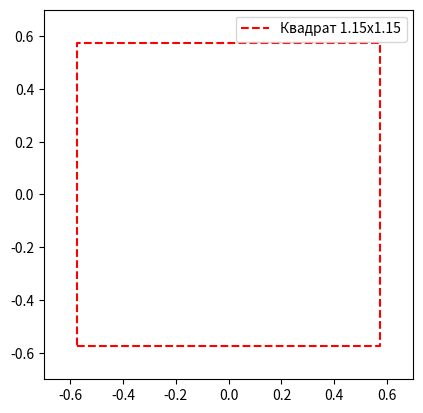

Reproduce this figure in Python.
import numpy as np
import matplotlib.pyplot as plt
from matplotlib.animation import FuncAnimation

# Вершины исходного равностороннего треугольника
v1 = np.array([0.0, 0.0])
v2 = np.array([1.0, 0.0])
v3 = np.array([0.5, np.sqrt(3)/2])

# Вычисляем центроид
centroid = np.array([(v1[0] + v2[0] + v3[0])/3, (v1[1] + v2[1] + v3[1])/3])

# Функция генерации дуги
def generate_arc(center, start_point, end_point, num_points):
    vector_start = start_point - center
    vector_end = end_point - center
    theta_start = np.arctan2(vector_start[1], vector_start[0])
    theta_end = np.arctan2(vector_end[1], vector_end[0])
    if theta_end < theta_start:
        theta_end += 2 * np.pi
    theta = np.linspace(theta_start, theta_end, num_points)
    x = center[0] + np.cos(theta)  # радиус = 1.0
    y = center[1] + np.sin(theta)
    return x, y

# Генерируем дуги с центрами в исходных вершинах
num_points = 100
x_arc1, y_arc1 = generate_arc(v3, v1, v2, num_points)
x_arc2, y_arc2 = generate_arc(v1, v2, v3, num_points)
x_arc3, y_arc3 = generate_arc(v2, v3, v1, num_points)

# Объединяем и центрируем все точки
x = np.concatenate([x_arc1, x_arc2, x_arc3])
y = np.concatenate([y_arc1, y_arc2, y_arc3])
x_centered = x - centroid[0]
y_centered = y - centroid[1]

# Настраиваем анимацию и квадрат
fig, ax = plt.subplots()
ax.set_aspect('equal')
ax.set_xlim(-0.7, 0.7)
ax.set_ylim(-0.7, 0.7)

# Рисуем квадрат 1.15x1.15
square_side = 1.15
square_x = [-square_side/2, square_side/2, square_side/2, -square_side/2, -square_side/2]
square_y = [-square_side/2, -square_side/2, square_side/2, square_side/2, -square_side/2]
ax.plot(square_x, square_y, 'r--', label='Квадрат 1.15x1.15')

# Инициализация точки и траектории
point_local = np.array([0.0, 0.3])  # Точка выше центра
trajectory_x, trajectory_y = [], []

line, = ax.plot([], [], lw=2)
point_plot, = ax.plot([], [], 'bo', markersize=5)  # Синяя точка
trajectory_line, = ax.plot([], [], 'g-', lw=1, alpha=0.5)  # Зелёная траектория

def init():
    line.set_data([], [])
    point_plot.set_data([], [])
    trajectory_line.set_data([], [])
    return line, point_plot, trajectory_line,

def update(frame):
    theta = frame * 2 * np.pi / 100
    rot_matrix = np.array([[np.cos(theta), -np.sin(theta)],
                           [np.sin(theta),  np.cos(theta)]])
    
    # Вращаем треугольник
    rotated_points = np.dot(rot_matrix, np.vstack([x_centered, y_centered]))
    line.set_data(rotated_points[0], rotated_points[1])
    
    # Вращаем точку и обновляем траекторию
    rotated_point = np.dot(rot_matrix, point_local)
    trajectory_x.append(rotated_point[0])
    trajectory_y.append(rotated_point[1])
    
    # Ограничиваем длину траектории последними 100 точками
    if len(trajectory_x) > 100:
        trajectory_x.pop(0)
        trajectory_y.pop(0)
    
    point_plot.set_data([rotated_point[0]], [rotated_point[1]])
    trajectory_line.set_data(trajectory_x, trajectory_y)
    
    return line, point_plot, trajectory_line,

ani = FuncAnimation(fig, update, frames=100, init_func=init, blit=True, interval=20)
plt.legend()
plt.show()